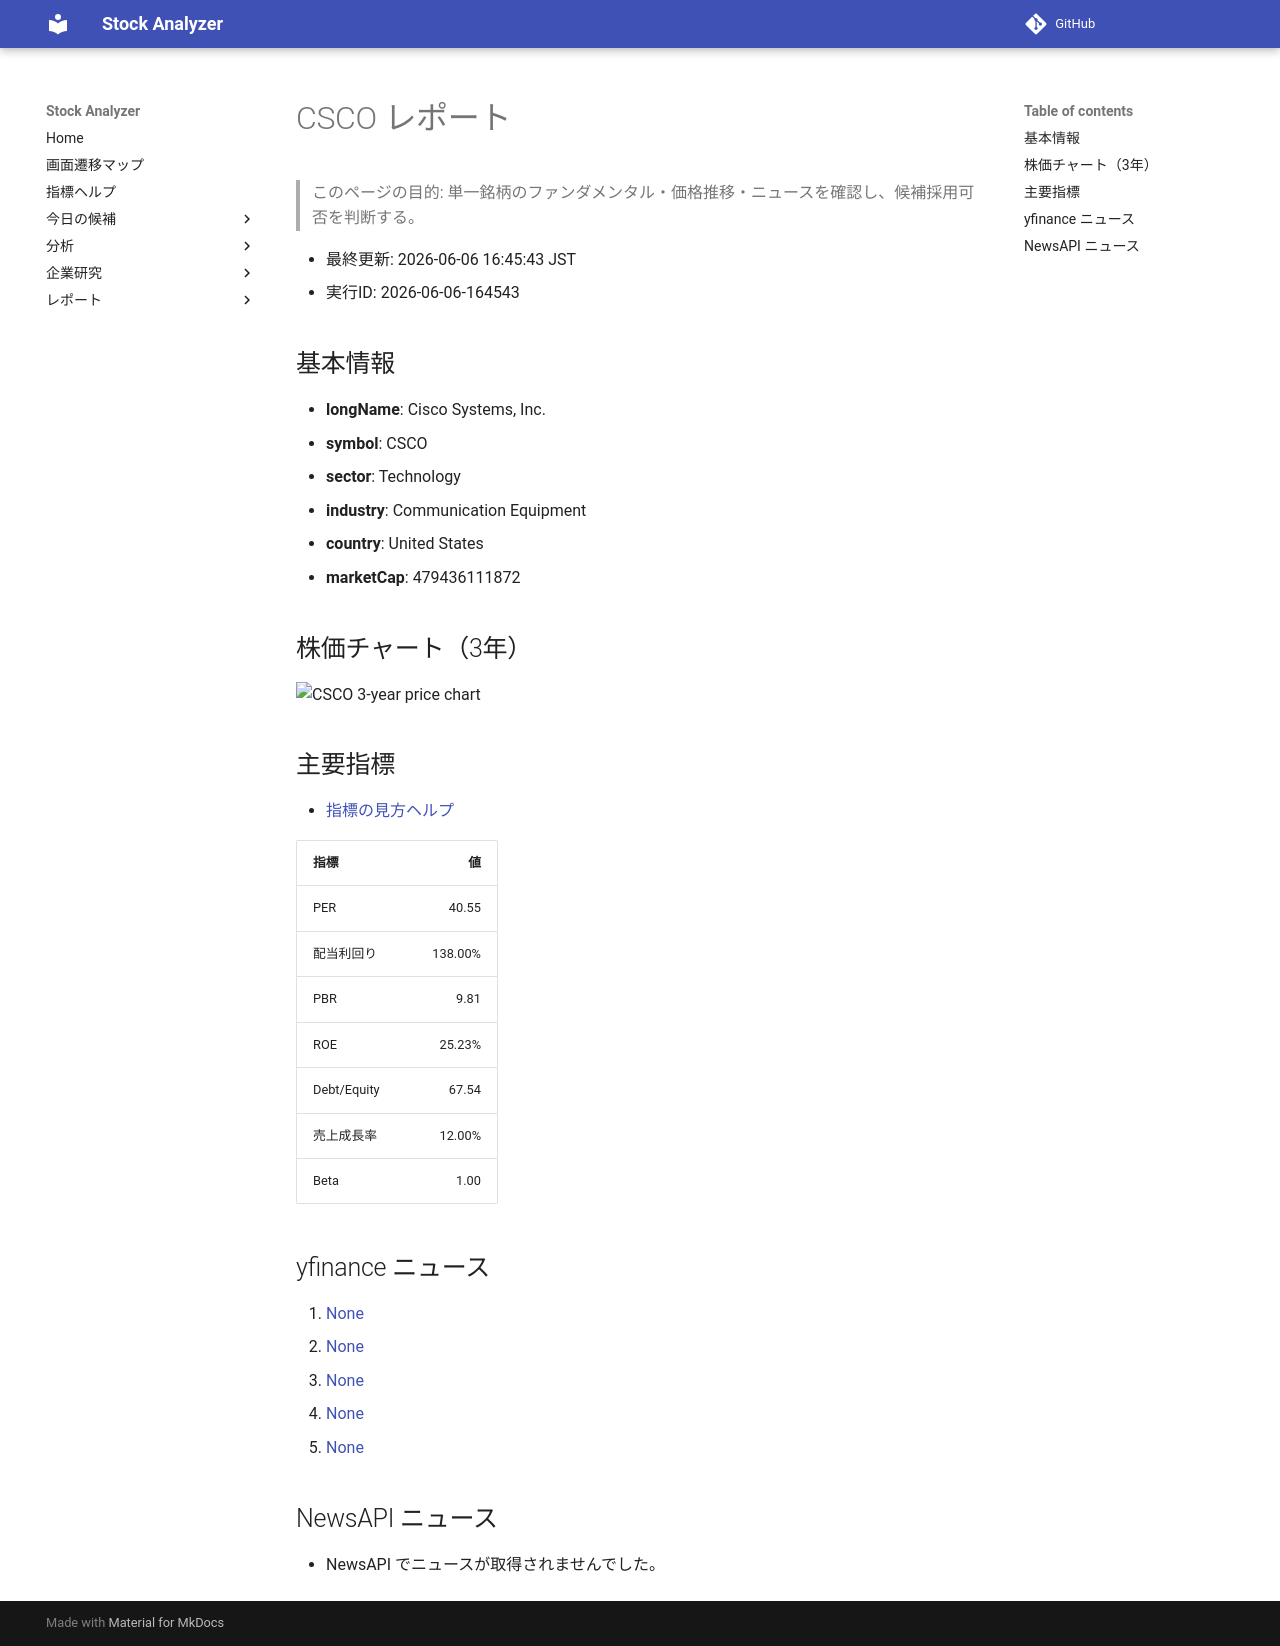

repository: Yumi-note/Making-APP · page: reports/2026-06-06/164543/CSCO/index.html · generator: mkdocs

# CSCO レポート

> このページの目的: 単一銘柄のファンダメンタル・価格推移・ニュースを確認し、候補採用可否を判断する。

- 最終更新: 2026-06-06 16:45:43 JST
- 実行ID: 2026-06-06-164543

## 基本情報

- **longName**: Cisco Systems, Inc.
- **symbol**: CSCO
- **sector**: Technology
- **industry**: Communication Equipment
- **country**: United States
- **marketCap**: 479436111872

## 株価チャート（3年）

![CSCO 3-year price chart](CSCO_3y.png)

## 主要指標

- [指標の見方ヘルプ](../../../../indicators.md)

| 指標 | 値 |
|---|---:|
| PER | 40.55 |
| 配当利回り | 138.00% |
| PBR | 9.81 |
| ROE | 25.23% |
| Debt/Equity | 67.54 |
| 売上成長率 | 12.00% |
| Beta | 1.00 |

## yfinance ニュース

1. [None](None)
2. [None](None)
3. [None](None)
4. [None](None)
5. [None](None)

## NewsAPI ニュース

- NewsAPI でニュースが取得されませんでした。
